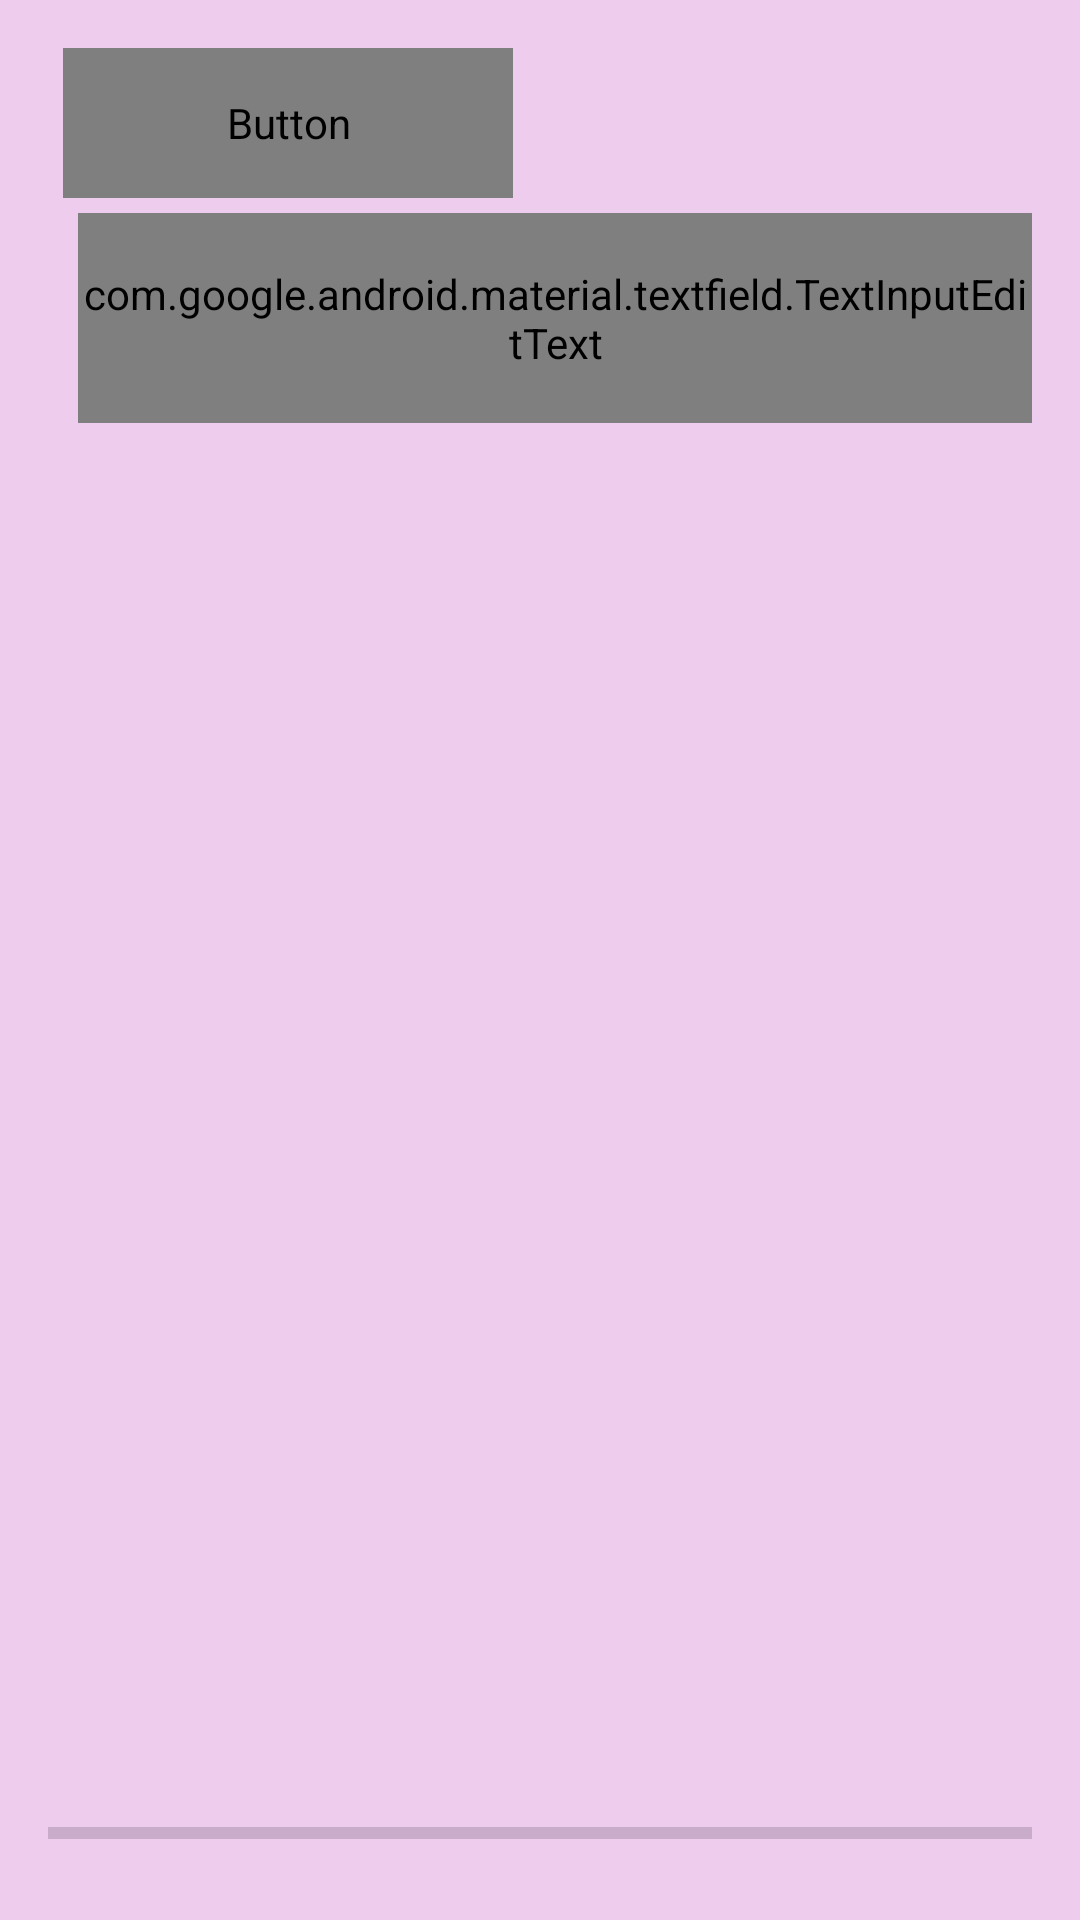

This screen was rendered from an Android layout file. Write that file and the resources it references.
<!-- AndroidManifest.xml: application theme Theme.EBike -->
<!-- res/layout/activity_post.xml -->
<?xml version="1.0" encoding="utf-8"?>
<LinearLayout xmlns:android="http://schemas.android.com/apk/res/android"
    xmlns:app="http://schemas.android.com/apk/res-auto"
    xmlns:tools="http://schemas.android.com/tools"
    android:layout_width="match_parent"
    android:layout_height="match_parent"
    android:background="#fece"
    android:orientation="vertical"
    android:padding="16dp"
    tools:context=".Post">

    <LinearLayout
        android:layout_width="match_parent"
        android:layout_height="140dp"
        android:orientation="vertical">

        <Button
            android:id="@+id/select_image"
            android:layout_width="150dp"
            android:layout_height="50dp"
            android:layout_marginStart="5dp"
            android:background="@color/black"
            android:fontFamily="@font/ebike_font2"
            android:text="CHOOSE FILE" />

        <com.google.android.material.textfield.TextInputLayout
            android:id="@+id/description"
            style="@style/Widget.MaterialComponents.TextInputLayout.OutlinedBox"
            android:layout_width="match_parent"
            android:layout_height="70dp"
            android:layout_marginStart="10dp"
            android:layout_marginTop="5dp"
            android:hint="Description">

            <com.google.android.material.textfield.TextInputEditText
                android:layout_width="match_parent"
                android:layout_height="match_parent"
                android:fontFamily="@font/ebike_font2"
                android:inputType="textMultiLine" />
        </com.google.android.material.textfield.TextInputLayout>

    </LinearLayout>

    <ImageView
        android:id="@+id/show_image"
        android:layout_width="match_parent"
        android:layout_height="400dp"
        android:layout_marginTop="20dp" />
    <ProgressBar
        android:id="@+id/upload_progress"
        android:layout_width="match_parent"
        android:layout_height="30dp"
        android:layout_marginTop="20dp"
        style="@style/Widget.AppCompat.ProgressBar.Horizontal"/>


    <Button
        android:id="@+id/upload_post"
        android:layout_width="match_parent"
        android:layout_height="50dp"
        android:layout_marginTop="30dp"
        android:background="@drawable/round_black_button"
        android:fontFamily="@font/ebike_font2"
        android:text="UPLOAD POST"
        android:textSize="20dp"
        android:textStyle="bold" />


</LinearLayout>
<!-- resources referenced by this layout -->
<resources>
  <!-- drawable round_black_button (drawable) -->
  <?xml version="1.0" encoding="utf-8"?>
  <shape xmlns:android="http://schemas.android.com/apk/res/android">
      <solid android:color="@color/black" />
      <corners
          android:bottomLeftRadius="15dp"
          android:bottomRightRadius="15dp"
          android:topLeftRadius="15dp"
          android:topRightRadius="15dp"
  
          />
  
  </shape>
  <style name="Theme.EBike" parent="Theme.MaterialComponents.DayNight.NoActionBar">
          
          <item name="colorPrimary">@color/purple_500</item>
          <item name="colorPrimaryVariant">@color/purple_700</item>
          <item name="colorOnPrimary">@color/white</item>
          
          <item name="colorSecondary">@color/teal_200</item>
          <item name="colorSecondaryVariant">@color/teal_700</item>
          <item name="colorOnSecondary">@color/black</item>
          
          <item name="android:statusBarColor" tools:targetApi="l">?attr/colorPrimaryVariant</item>
          
      </style>
  <!-- not gathered from this repository: default colours our renderer supplied (Android Studio template values) -->
  <color name="purple_500">#FF6200EE</color>
  <color name="purple_700">#FF3700B3</color>
  <color name="teal_200">#FF03DAC5</color>
  <color name="teal_700">#FF018786</color>
  <color name="black">#FF000000</color>
  <color name="white">#FFFFFFFF</color>
</resources>
